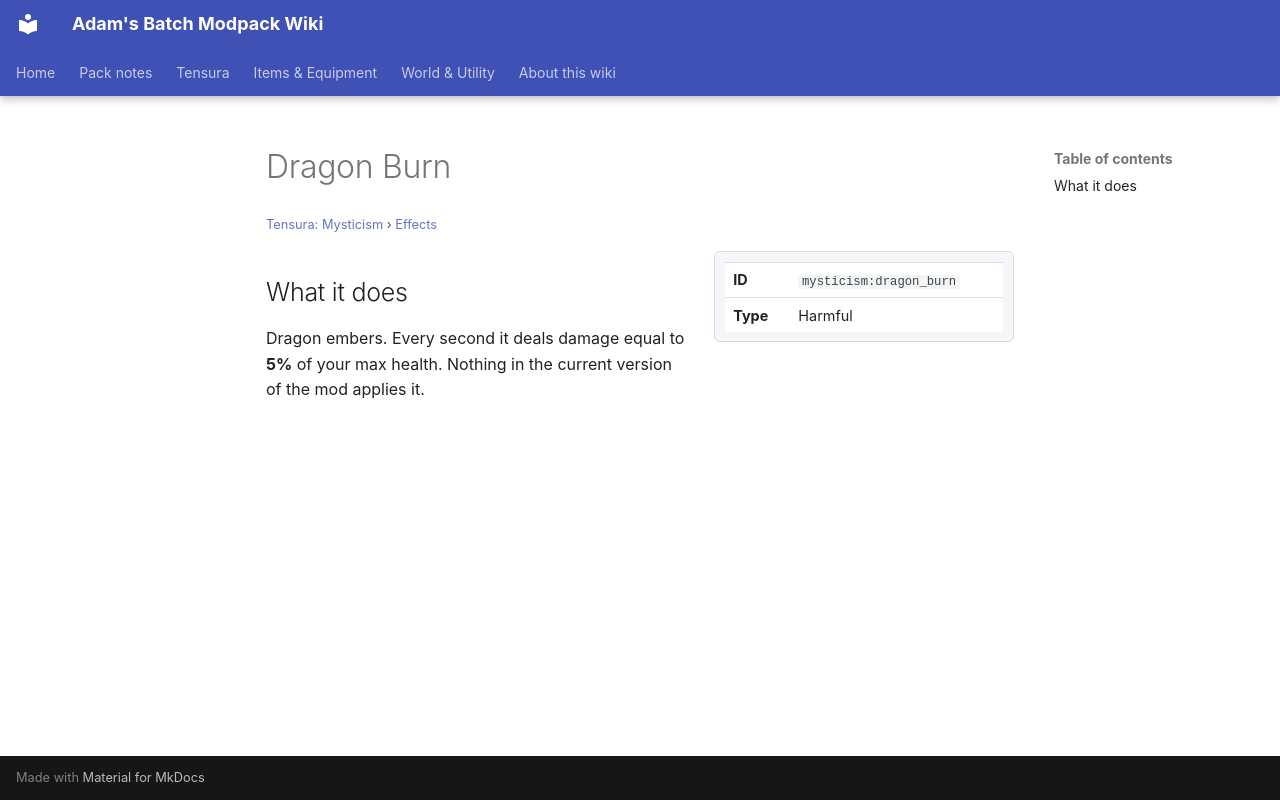

repository: Proteus-Nell/Adams-Batch-MC-Modpack-Wiki · page: tensura-mysticism/effects/dragon-burn/index.html · generator: mkdocs

# Dragon Burn

<small>[Tensura: Mysticism](../index.md) &rsaquo; [Effects](index.md)</small>

<div class="infobox" markdown>

| | |
|---|---|
| **ID** | `mysticism:dragon_burn` |
| **Type** | Harmful |

</div>

## What it does

Dragon embers. Every second it deals damage equal to **5%** of your max health. Nothing in the current version of the mod applies it.
